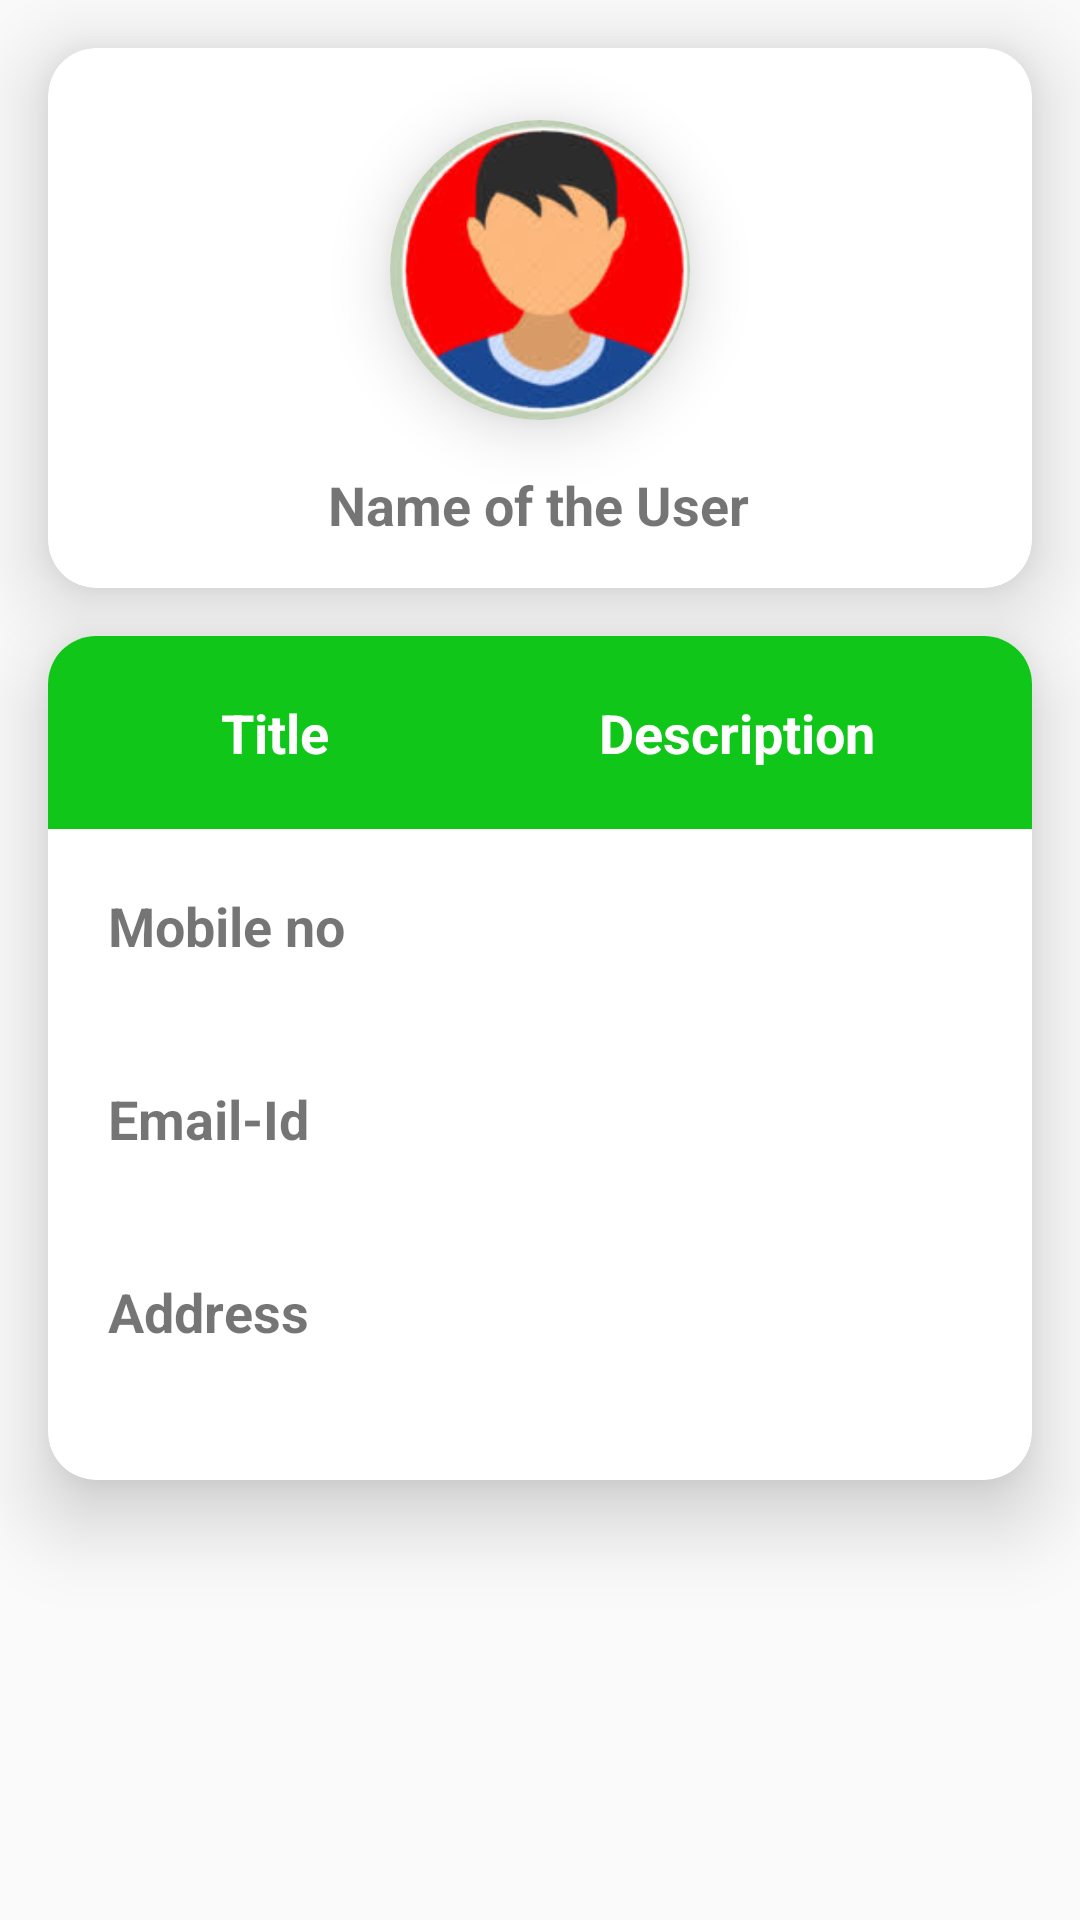

Android layout source for this screen:
<!-- AndroidManifest.xml: application theme Theme.FoodDonate -->
<!-- res/layout/fragment_profile.xml -->
<?xml version="1.0" encoding="utf-8"?>
<androidx.constraintlayout.widget.ConstraintLayout xmlns:android="http://schemas.android.com/apk/res/android"
    xmlns:app="http://schemas.android.com/apk/res-auto"
    xmlns:tools="http://schemas.android.com/tools"
    android:layout_width="match_parent"
    android:layout_height="match_parent"
    android:paddingBottom="16dp"
    tools:context=".fragments.ProfilePage">

    <androidx.cardview.widget.CardView
        android:id="@+id/cardView"
        android:layout_width="match_parent"
        android:layout_height="wrap_content"
        android:layout_margin="16dp"
        android:padding="16dp"
        app:cardCornerRadius="16dp"
        app:cardElevation="16dp"
        app:layout_constraintEnd_toEndOf="parent"
        app:layout_constraintStart_toStartOf="parent"
        app:layout_constraintTop_toTopOf="parent">

        <androidx.constraintlayout.widget.ConstraintLayout
            android:layout_width="match_parent"
            android:layout_height="180dp">

            <androidx.cardview.widget.CardView
                android:id="@+id/frame"
                android:layout_width="100dp"
                android:layout_height="100dp"
                android:layout_gravity="center"
                android:layout_marginTop="24dp"
                app:cardCornerRadius="60dp"
                app:cardElevation="12dp"
                app:layout_constraintEnd_toEndOf="parent"
                app:layout_constraintStart_toStartOf="parent"
                app:layout_constraintTop_toTopOf="parent">

                <ImageView
                    android:id="@+id/ImgProfile"
                    android:layout_width="100dp"
                    android:layout_height="100dp"
                    android:scaleType="centerCrop"
                    android:src="@drawable/profile" />
            </androidx.cardview.widget.CardView>

            <TextView
                android:id="@+id/Userna"
                android:layout_width="wrap_content"
                android:layout_height="wrap_content"
                android:layout_gravity="center"
                android:layout_marginTop="16dp"
                android:text="Name of the User"
                android:textSize="18sp"
                android:textStyle="bold"
                app:layout_constraintEnd_toEndOf="parent"
                app:layout_constraintHorizontal_bias="0.497"
                app:layout_constraintStart_toStartOf="parent"
                app:layout_constraintTop_toBottomOf="@+id/frame" />

        </androidx.constraintlayout.widget.ConstraintLayout>

    </androidx.cardview.widget.CardView>

    <androidx.cardview.widget.CardView
        android:layout_width="match_parent"
        android:layout_height="wrap_content"
        android:layout_margin="16dp"
        android:layout_weight="1"
        android:paddingBottom="24dp"
        app:cardCornerRadius="16dp"
        app:cardElevation="16dp"

        app:layout_constraintEnd_toEndOf="parent"
        app:layout_constraintStart_toStartOf="parent"
        app:layout_constraintTop_toBottomOf="@+id/cardView">

        <TableLayout
            android:layout_width="match_parent"
            android:layout_height="wrap_content"

            android:layout_alignParentStart="true"
            android:layout_alignParentLeft="true"
            android:layout_alignParentTop="true"
            android:layout_alignParentEnd="true"
            android:layout_alignParentRight="true"
            android:layout_marginStart="0dp"
            android:layout_marginLeft="0dp"
            android:layout_marginTop="0dp"
            android:layout_marginEnd="0dp"
            android:layout_marginRight="0dp"
            android:layout_marginBottom="24dp"
            android:baselineAligned="true">

            <TableRow
                android:layout_width="match_parent"
                android:layout_height="match_parent"
                android:background="@color/color_primary"
                android:padding="10dp">

                <TextView
                    android:id="@+id/colTitle"
                    android:layout_width="wrap_content"
                    android:layout_height="wrap_content"
                    android:layout_weight="1"
                    android:gravity="center"
                    android:padding="10dp"
                    android:text="Title"
                    android:textColor="@color/color_white"
                    android:textSize="18sp"
                    android:textStyle="bold" />

                <TextView
                    android:id="@+id/colDiscretion"
                    android:layout_width="wrap_content"
                    android:layout_height="wrap_content"
                    android:layout_weight="2"
                    android:gravity="center"
                    android:padding="10dp"
                    android:text="Description"
                    android:textColor="@color/color_white"
                    android:textSize="18sp"
                    android:textStyle="bold" />
            </TableRow>

            <TableRow
                android:layout_width="match_parent"
                android:layout_height="match_parent"
                android:isScrollContainer="true"
                android:padding="10dp">

                <TextView
                    android:id="@+id/tvTitleMobileNo"
                    android:layout_width="wrap_content"
                    android:layout_height="wrap_content"
                    android:layout_weight="1"
                    android:gravity="left"
                    android:padding="10dp"
                    android:text="Mobile no"
                    android:textSize="18sp"
                    android:textStyle="bold" />

                <TextView
                    android:id="@+id/tvPMobileNo"
                    android:layout_width="wrap_content"
                    android:layout_height="wrap_content"
                    android:layout_weight="2"
                    android:gravity="center"
                    android:padding="10dp"
                    android:text=" "
                    android:textSize="18sp"
                    android:textStyle="bold" />
            </TableRow>

            <TableRow
                android:layout_width="match_parent"
                android:layout_height="match_parent"
                android:padding="10dp">

                <TextView
                    android:id="@+id/tvTitlePEmail"
                    android:layout_width="wrap_content"
                    android:layout_height="wrap_content"
                    android:layout_weight="1"
                    android:gravity="left"
                    android:padding="10dp"
                    android:text="Email-Id"
                    android:textSize="18sp"
                    android:textStyle="bold" />

                <TextView
                    android:id="@+id/tvPEmail"
                    android:layout_width="wrap_content"
                    android:layout_height="wrap_content"
                    android:layout_weight="2"
                    android:gravity="center"
                    android:padding="10dp"
                    android:text=" "
                    android:textSize="18sp"
                    android:textStyle="bold" />
            </TableRow>

            <TableRow
                android:layout_width="match_parent"
                android:layout_height="123dp"
                android:padding="10dp">

                <TextView
                    android:id="@+id/tvTitlePAddress"
                    android:layout_width="wrap_content"
                    android:layout_height="wrap_content"
                    android:layout_weight="1"
                    android:gravity="left"
                    android:padding="10dp"
                    android:text="Address"
                    android:textSize="18sp"
                    android:textStyle="bold" />

                <TextView
                    android:id="@+id/tvPAddress"
                    android:layout_width="wrap_content"
                    android:layout_height="wrap_content"
                    android:layout_weight="2"
                    android:gravity="center"
                    android:padding="10dp"
                    android:text=" "
                    android:textSize="18sp"
                    android:textStyle="bold" />
            </TableRow>
        </TableLayout>
    </androidx.cardview.widget.CardView>

</androidx.constraintlayout.widget.ConstraintLayout>
<!-- resources referenced by this layout -->
<resources>
  <color name="color_primary">#10C618</color>
  <color name="color_white">#ffffff</color>
  <!-- drawable profile: jpg bitmap (drawable, 5522 bytes) -->
  <style name="Theme.FoodDonate" parent="Theme.AppCompat.Light.NoActionBar">
          
          <item name="colorPrimary">@color/colorSec</item>
          <item name="colorPrimaryVariant">@color/purple_700</item>
          <item name="colorOnPrimary">@color/white</item>
          
          <item name="colorSecondary">@color/teal_200</item>
          <item name="colorSecondaryVariant">@color/teal_700</item>
          <item name="colorOnSecondary">@color/black</item>
          
          <item name="android:statusBarColor" tools:targetApi="l">?attr/colorPrimaryVariant</item>
          
      </style>
  <color name="colorSec">#048E0A</color>
  <color name="purple_700">#FF3700B3</color>
  <color name="white">#FFFFFFFF</color>
  <color name="teal_200">#FF03DAC5</color>
  <color name="teal_700">#FF018786</color>
  <color name="black">#FF000000</color>
</resources>
